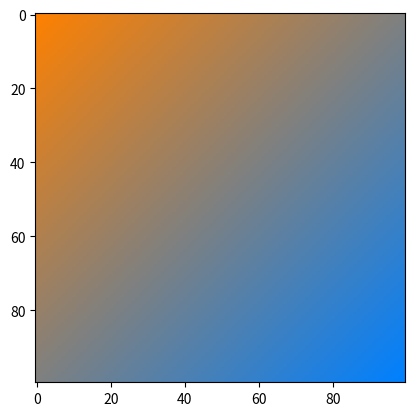

Here is the Python script that generated this plot:
# -*- coding: utf-8 -*-
"""
Created on Thu Nov  4 13:34:02 2021

[redacted]
"""

import numpy as np
import matplotlib.pyplot as plt
 
 
def lerp(v0, v1, t):
    return (1 - t) * v0 + t * v1
 
 
size = 100
image = np.zeros((size, size, 3), dtype="uint8")
assert image.shape[0] == image.shape[1]
 
color1 = [255, 128, 0]
color2 = [0, 128, 255]
 
for y in range(image.shape[0]):
    for x in range(image.shape[1]):
        v = (x + y) / (size + size - 2)
        r = lerp(color1[0], color2[0], v)
        g = lerp(color1[1], color2[1], v)
        b = lerp(color1[2], color2[2], v)
        image[y, x] = [r, g, b]
 
plt.figure(1)
plt.imshow(image)
plt.show()